4-way image classification set "converted_dataset" from GitHub (julkaswieta/coffee-defects); label vocabulary: defect, longberry, peaberry, premium.

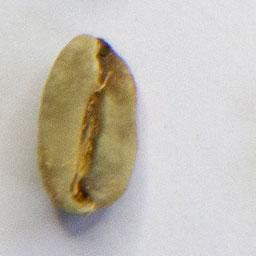
Label: defect

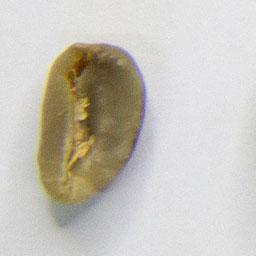
Label: longberry

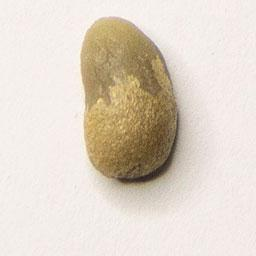
Label: longberry

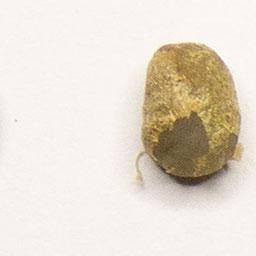
Label: peaberry

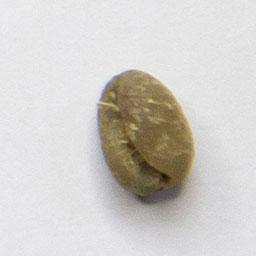
Label: peaberry

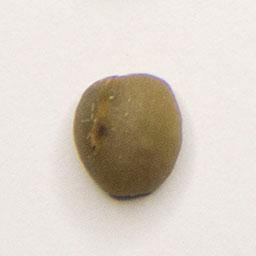
Label: premium
